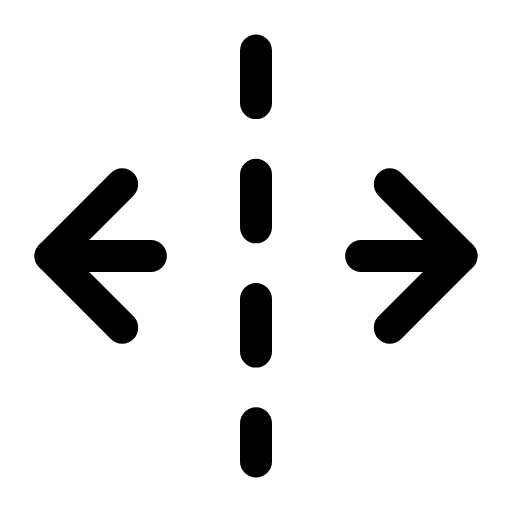
t = 0.00 s
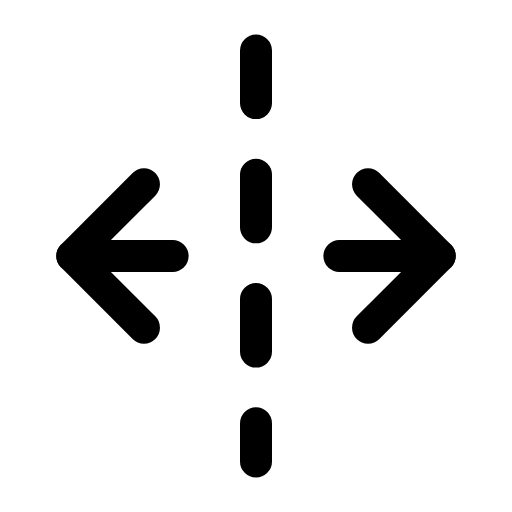
t = 0.29 s
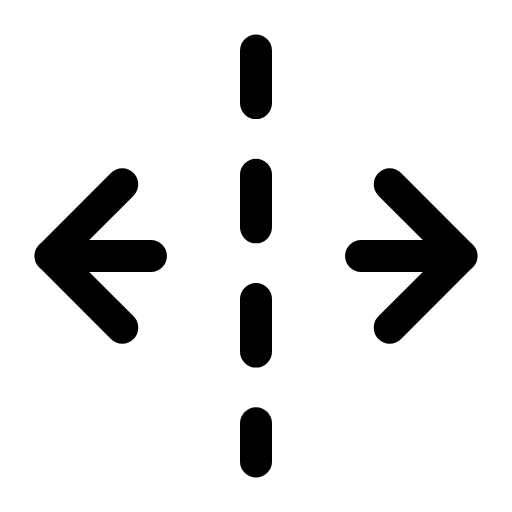
t = 0.60 s
t = 0.88 s: frame unchanged from t = 0.00 s, image omitted
t = 1.19 s: frame unchanged from t = 0.00 s, image omitted
t = 1.50 s: frame unchanged from t = 0.00 s, image omitted

The animated SVG that drew these frames (rendered in a browser with its animation timeline set to each time). Animation: 2 SMIL elements (animateTransform=2); one cycle of 1.80 s, repeats indefinitely.

<svg xmlns="http://www.w3.org/2000/svg" width="24" height="24" viewBox="0 0 24 24" fill="none"><g transform="translate(-1.44 -1.44) scale(1.12)"><line stroke="currentColor" stroke-width="1.339" stroke-linecap="round" stroke-linejoin="round" fill="none" x1="12" x2="12" y1="3.4" y2="20.6" stroke-dasharray="2.2 3"></line><g><animateTransform attributeName="transform" type="translate" values="0 0;0 0;1.1 0;0 0;0 0;0 0;0 0;1.1 0;0 0;0 0;0 0" keyTimes="0;0.135;0.2475;0.36;0.45;0.6;0.66;0.735;0.81;0.9;1" dur="1.8s" repeatCount="indefinite" calcMode="spline" keySplines="0.16 1 0.3 1;0.16 1 0.3 1;0.16 1 0.3 1;0.16 1 0.3 1;0.16 1 0.3 1;0.16 1 0.3 1;0.16 1 0.3 1;0.16 1 0.3 1;0.16 1 0.3 1;0.16 1 0.3 1"/><line stroke="currentColor" stroke-width="1.339" stroke-linecap="round" stroke-linejoin="round" fill="none" x1="3.4" x2="7.6" y1="12" y2="12"></line><path stroke="currentColor" stroke-width="1.339" stroke-linecap="round" stroke-linejoin="round" fill="none" d="M6.4 9L3.4 12L6.4 15"></path></g><g><animateTransform attributeName="transform" type="translate" values="0 0;0 0;-1.1 0;0 0;0 0;0 0;0 0;-1.1 0;0 0;0 0;0 0" keyTimes="0;0.135;0.2475;0.36;0.45;0.6;0.66;0.735;0.81;0.9;1" dur="1.8s" repeatCount="indefinite" calcMode="spline" keySplines="0.16 1 0.3 1;0.16 1 0.3 1;0.16 1 0.3 1;0.16 1 0.3 1;0.16 1 0.3 1;0.16 1 0.3 1;0.16 1 0.3 1;0.16 1 0.3 1;0.16 1 0.3 1;0.16 1 0.3 1"/><line stroke="currentColor" stroke-width="1.339" stroke-linecap="round" stroke-linejoin="round" fill="none" x1="16.4" x2="20.6" y1="12" y2="12"></line><path stroke="currentColor" stroke-width="1.339" stroke-linecap="round" stroke-linejoin="round" fill="none" d="M17.6 9L20.6 12L17.6 15"></path></g></g></svg>
